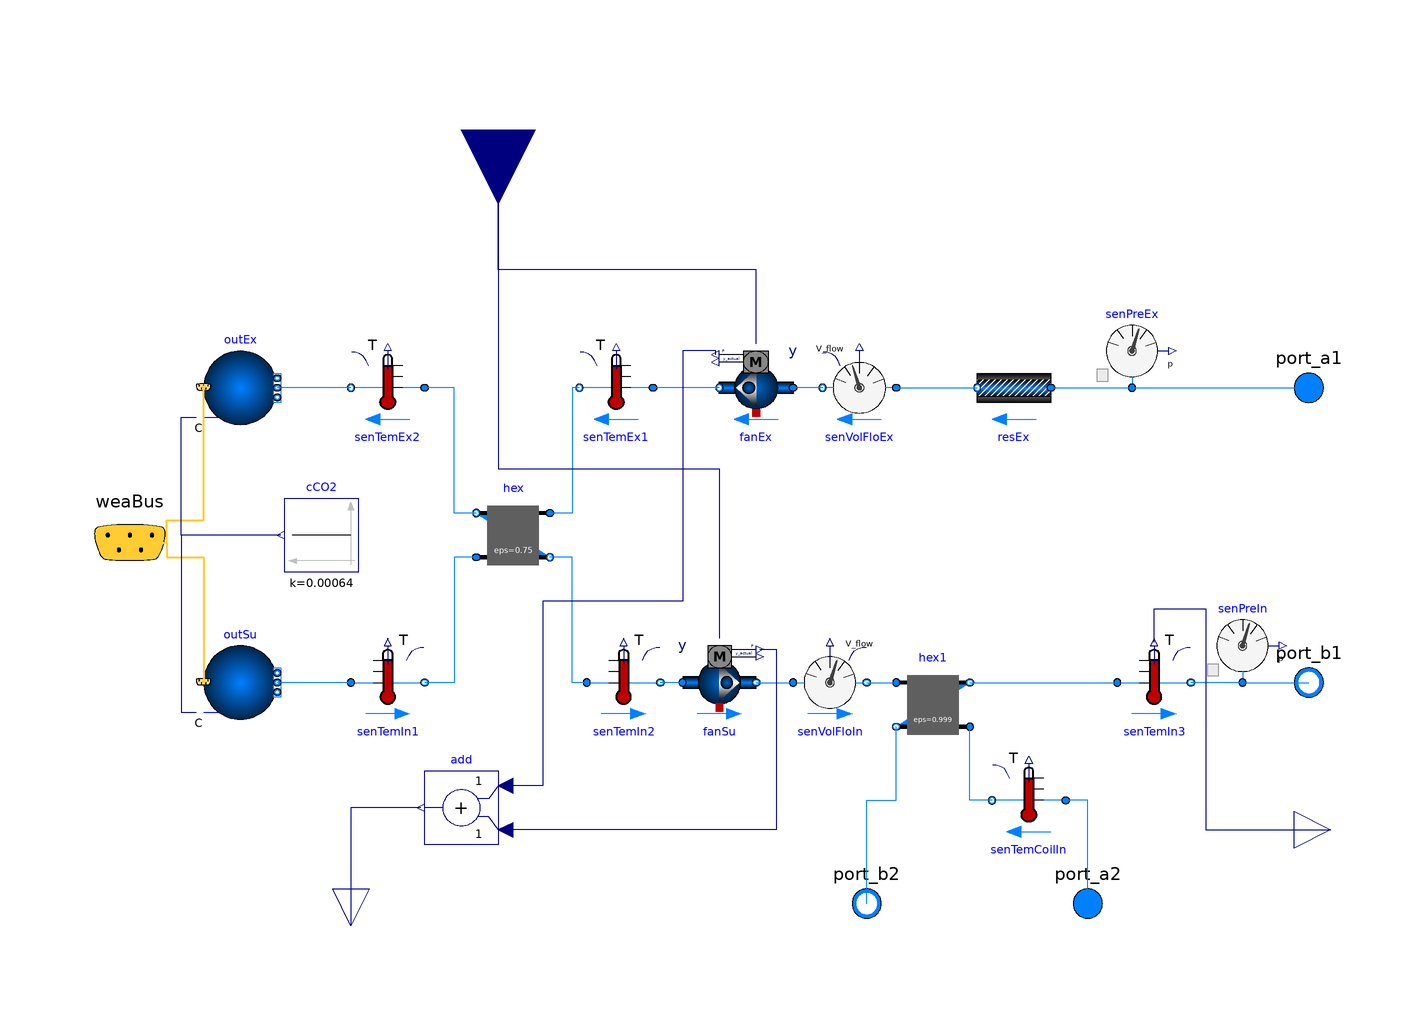

The component connection diagram of the Modelica model below, drawn from its own Placement and Line annotations.

model AirHandlingUnit
      Buildings.Fluid.Movers.SpeedControlled_y fanSu(
        addPowerToMedium=false,
        redeclare package Medium = Air,
        redeclare Data.AhuFanx4 per,
      allowFlowReversal=true,
      massDynamics=Modelica.Fluid.Types.Dynamics.SteadyState,
      energyDynamics=Modelica.Fluid.Types.Dynamics.SteadyState)
        annotation (Placement(transformation(extent={{-10,-50},{10,-30}})));
      Buildings.Fluid.Sensors.VolumeFlowRate senVolFloIn(
                                                   redeclare package Medium = Air,
        m_flow_nominal=m_flow_nominal,
      allowFlowReversal=false)
        annotation (Placement(transformation(extent={{20,-50},{40,-30}})));
      Buildings.Fluid.Sensors.TemperatureTwoPort senTemIn2(
                                                          redeclare package
        Medium =
            Air,
        m_flow_nominal=m_flow_nominal,
      allowFlowReversal=false)
        annotation (Placement(transformation(extent={{-36,-50},{-16,-30}})));
      Buildings.Fluid.HeatExchangers.ConstantEffectiveness hex(
        redeclare package Medium1 = Air,
        redeclare package Medium2 = Air,
        allowFlowReversal1=false,
        allowFlowReversal2=false,
        m1_flow_nominal=m_flow_nominal,
        m2_flow_nominal=m_flow_nominal,
        dp1_nominal=150,
        dp2_nominal=150,
      eps=0.75,
      linearizeFlowResistance1=true,
      linearizeFlowResistance2=true)
        annotation (Placement(transformation(extent={{-46,-10},{-66,10}})));
      Buildings.Fluid.Sensors.TemperatureTwoPort senTemEx1(
                                                          redeclare package
        Medium =
            Air,
        m_flow_nominal=m_flow_nominal,
      allowFlowReversal=false)
        annotation (Placement(transformation(extent={{-18,30},{-38,50}})));
      Buildings.Fluid.Sensors.VolumeFlowRate senVolFloEx(
                                                   redeclare package Medium = Air,
        allowFlowReversal=false,
        m_flow_nominal=m_flow_nominal)
        annotation (Placement(transformation(extent={{48,30},{28,50}})));
      Buildings.Fluid.Sensors.Pressure senPreIn(redeclare package Medium = Air)
        annotation (Placement(transformation(extent={{132,-40},{152,-20}})));
      Buildings.Fluid.Sensors.Pressure senPreEx(redeclare package Medium = Air)
        annotation (Placement(transformation(extent={{102,40},{122,60}})));
      Buildings.Fluid.Movers.SpeedControlled_y fanEx(
        addPowerToMedium=false,
        redeclare package Medium = Air,
        redeclare Data.AhuFanx4 per,
      allowFlowReversal=true,
      massDynamics=Modelica.Fluid.Types.Dynamics.SteadyState,
      energyDynamics=Modelica.Fluid.Types.Dynamics.SteadyState)
        annotation (Placement(transformation(extent={{20,30},{0,50}})));
      Buildings.Fluid.Sensors.TemperatureTwoPort senTemEx2(
                                                          redeclare package
        Medium =
            Air,
        allowFlowReversal=false,
        m_flow_nominal=m_flow_nominal)
        annotation (Placement(transformation(extent={{-80,30},{-100,50}})));
      Buildings.Fluid.Sensors.TemperatureTwoPort senTemIn1(
                                                          redeclare package
        Medium =
            Air,
        m_flow_nominal=m_flow_nominal,
      allowFlowReversal=false)
        annotation (Placement(transformation(extent={{-100,-50},{-80,-30}})));
      Buildings.Fluid.Sensors.TemperatureTwoPort senTemIn3(
                                                          redeclare package
        Medium =
            Air,
        m_flow_nominal=m_flow_nominal,
      allowFlowReversal=false)
        annotation (Placement(transformation(extent={{108,-50},{128,-30}})));
      Modelica.Fluid.Interfaces.FluidPort_b port_b1(redeclare package Medium = Air)
        annotation (Placement(transformation(extent={{150,-50},{170,-30}})));
      Modelica.Fluid.Interfaces.FluidPort_a port_a1(redeclare package Medium = Air)
        annotation (Placement(transformation(extent={{150,30},{170,50}})));
      Modelica.Blocks.Interfaces.RealInput y annotation (Placement(transformation(
            extent={{-20,-20},{20,20}},
            rotation=-90,
            origin={-60,110})));
      replaceable package Air = Buildings.Media.Air(extraPropertiesNames={"CO2"}) constrainedby
      Modelica.Media.Interfaces.PartialMedium;
      replaceable package Water = Buildings.Media.Water constrainedby
      Modelica.Media.Interfaces.PartialMedium;
      Modelica.Blocks.Interfaces.RealOutput qel annotation (Placement(
            transformation(
            extent={{-10,-10},{10,10}},
            rotation=-90,
            origin={-100,-106})));
      Modelica.Blocks.Math.Add add
        annotation (Placement(transformation(extent={{-60,-84},{-80,-64}})));
      Buildings.Fluid.Sources.Outside outEx(nPorts=1, redeclare package Medium =
            Air,
      use_C_in=true)
        annotation (Placement(transformation(extent={{-140,30},{-120,50}})));
      Buildings.Fluid.Sources.Outside outSu(nPorts=1, redeclare package Medium =
            Air,
      use_C_in=true)
        annotation (Placement(transformation(extent={{-140,-50},{-120,-30}})));
      Buildings.BoundaryConditions.WeatherData.Bus weaBus annotation (Placement(
            transformation(extent={{-180,-22},{-140,18}}), iconTransformation(
              extent={{-200,104},{-180,124}})));
      Buildings.Fluid.HeatExchangers.ConstantEffectiveness hex1(redeclare
        package Medium1 =
                    Air,
        redeclare package Medium2 = Water,
        m1_flow_nominal=m_flow_nominal,
        m2_flow_nominal=m2_flow_nominal,
      allowFlowReversal1=false,
      allowFlowReversal2=false,
      dp1_nominal=500,
      linearizeFlowResistance1=true,
      linearizeFlowResistance2=true,
      dp2_nominal=6000,
      eps=0.999)
        annotation (Placement(transformation(extent={{48,-56},{68,-36}})));
      Modelica.Fluid.Interfaces.FluidPort_a port_a2(redeclare package Medium =
            Water)
        annotation (Placement(transformation(extent={{90,-110},{110,-90}})));
      Modelica.Fluid.Interfaces.FluidPort_b port_b2(redeclare package Medium =
            Water)
        annotation (Placement(transformation(extent={{30,-110},{50,-90}})));
      parameter Modelica.SIunits.MassFlowRate m_flow_nominal=20
        "Nominal mass flow rate - air";
      parameter Modelica.SIunits.MassFlowRate m2_flow_nominal=2
        "Nominal mass flow rate - water";
      Modelica.Blocks.Interfaces.RealOutput Tsu annotation (Placement(
            transformation(
            extent={{-10,-10},{10,10}},
            rotation=0,
            origin={166,-80})));
    Modelica.Blocks.Sources.Constant cCO2(k=0.00064)
      annotation (Placement(transformation(extent={{-98,-10},{-118,10}})));
    Buildings.Fluid.FixedResistances.PressureDrop resEx(
      redeclare package Medium = Air,
      m_flow_nominal=46.7,
      dp_nominal=2500,
      allowFlowReversal=false)
      annotation (Placement(transformation(extent={{90,30},{70,50}})));
      Buildings.Fluid.Sensors.TemperatureTwoPort senTemCoilIn(
      allowFlowReversal=false,
      redeclare package Medium = Water,
      m_flow_nominal=m2_flow_nominal)
      annotation (Placement(transformation(extent={{94,-82},{74,-62}})));
  equation
      connect(fanSu.port_b, senVolFloIn.port_a)
        annotation (Line(points={{10,-40},{20,-40}}, color={0,127,255}));
      connect(fanSu.port_a, senTemIn2.port_b)
        annotation (Line(points={{-10,-40},{-16,-40}}, color={0,127,255}));
      connect(senTemIn2.port_a, hex.port_b2) annotation (Line(points={{-36,-40},{
              -40,-40},{-40,-6},{-46,-6}}, color={0,127,255}));
      connect(senTemEx1.port_b, hex.port_a1) annotation (Line(points={{-38,40},{-40,
              40},{-40,6},{-46,6}},     color={0,127,255}));
      connect(senVolFloEx.port_b, fanEx.port_a)
        annotation (Line(points={{28,40},{20,40}}, color={0,127,255}));
      connect(fanEx.port_b, senTemEx1.port_a)
        annotation (Line(points={{0,40},{-18,40}}, color={0,127,255}));
      connect(hex.port_b1, senTemEx2.port_a) annotation (Line(points={{-66,6},{
              -72,6},{-72,40},{-80,40}}, color={0,127,255}));
      connect(hex.port_a2, senTemIn1.port_b) annotation (Line(points={{-66,-6},{-72,
              -6},{-72,-40},{-80,-40}},     color={0,127,255}));
      connect(senPreIn.port, senTemIn3.port_b)
        annotation (Line(points={{142,-40},{128,-40}}, color={0,127,255}));
      connect(port_b1, port_b1)
        annotation (Line(points={{160,-40},{160,-40}}, color={0,127,255}));
      connect(senPreEx.port, port_a1)
        annotation (Line(points={{112,40},{160,40}}, color={0,127,255}));
      connect(y, fanSu.y) annotation (Line(points={{-60,110},{-60,18},{0,18},{0,-28}},
            color={0,0,127}));
      connect(senPreIn.port, port_b1) annotation (Line(points={{142,-40},{160,-40}},
                                    color={0,127,255}));
      connect(fanEx.y, y) annotation (Line(points={{10,52},{10,72},{-60,72},{-60,
              110}},
            color={0,0,127}));
      connect(add.y, qel) annotation (Line(points={{-81,-74},{-100,-74},{-100,-106}},
            color={0,0,127}));
      connect(fanEx.P, add.u1) annotation (Line(points={{-1,49},{-1,50},{-10,50},
              {-10,-18},{-48,-18},{-48,-68},{-58,-68}},
                                                   color={0,0,127}));
      connect(fanSu.P, add.u2) annotation (Line(points={{11,-31},{15.5,-31},{15.5,-80},
              {-58,-80}}, color={0,0,127}));
      connect(senTemEx2.port_b, outEx.ports[1])
        annotation (Line(points={{-100,40},{-120,40}}, color={0,127,255}));
      connect(senTemIn1.port_a, outSu.ports[1])
        annotation (Line(points={{-100,-40},{-120,-40}}, color={0,127,255}));
      connect(weaBus, outEx.weaBus) annotation (Line(
          points={{-160,-2},{-150,-2},{-150,4},{-140,4},{-140,40.2}},
          color={255,204,51},
          thickness=0.5), Text(
          string="%first",
          index=-1,
          extent={{-6,3},{-6,3}}));
      connect(weaBus, outSu.weaBus) annotation (Line(
          points={{-160,-2},{-150,-2},{-150,-6},{-140,-6},{-140,-39.8}},
          color={255,204,51},
          thickness=0.5), Text(
          string="%first",
          index=-1,
          extent={{-6,3},{-6,3}}));
      connect(senVolFloIn.port_b, hex1.port_a1)
        annotation (Line(points={{40,-40},{48,-40}}, color={0,127,255}));
      connect(port_b2, hex1.port_b2) annotation (Line(points={{40,-100},{40,-72},
            {48,-72},{48,-52}},
                              color={0,127,255}));
      connect(senTemIn3.T, Tsu) annotation (Line(points={{118,-29},{118,-20},{132,
            -20},{132,-80},{166,-80}},   color={0,0,127}));
    connect(cCO2.y, outEx.C_in[1]) annotation (Line(points={{-119,0},{-146,0},{-146,
            32},{-142,32}}, color={0,0,127}));
    connect(cCO2.y, outSu.C_in[1]) annotation (Line(points={{-119,0},{-146,0},{-146,
            -48},{-142,-48}}, color={0,0,127}));
    connect(senVolFloEx.port_a, resEx.port_b)
      annotation (Line(points={{48,40},{70,40}}, color={0,127,255}));
    connect(resEx.port_a, senPreEx.port)
      annotation (Line(points={{90,40},{112,40}}, color={0,127,255}));
    connect(port_a2, senTemCoilIn.port_a) annotation (Line(points={{100,-100},{100,
            -72},{94,-72}}, color={0,127,255}));
    connect(senTemCoilIn.port_b, hex1.port_a2)
      annotation (Line(points={{74,-72},{68,-72},{68,-52}}, color={0,127,255}));
    connect(hex1.port_b1, senTemIn3.port_a)
      annotation (Line(points={{68,-40},{108,-40}}, color={0,127,255}));
      annotation (Icon(coordinateSystem(preserveAspectRatio=false, extent={{-160,
                -100},{160,100}}), graphics={
            Rectangle(
              extent={{-160,100},{160,-100}},
              lineColor={28,108,200},
              fillColor={255,255,255},
              fillPattern=FillPattern.Solid),
            Ellipse(extent={{-20,60},{20,20}}, lineColor={28,108,200}),
            Line(points={{12,56},{12,24},{-20,40},{12,56}}, color={28,108,200}),
            Ellipse(extent={{-20,-20},{20,-60}}, lineColor={28,108,200}),
            Line(points={{-12,-24},{-12,-56},{20,-40},{-12,-24}}, color={28,108,200}),
            Line(points={{20,-40},{150,-40}}, color={28,108,200}),
            Line(points={{-20,-40},{-150,-40}}, color={28,108,200}),
            Line(points={{-150,40},{-20,40}}, color={28,108,200}),
            Line(points={{20,40},{150,40}}, color={28,108,200}),
            Line(points={{-82,40},{-122,-40}}, color={28,108,200}),
            Line(points={{-122,40},{-82,-40}}, color={28,108,200}),
            Rectangle(
              extent={{62,-20},{82,-60}},
              lineColor={28,108,200},
              fillColor={238,46,47},
              fillPattern=FillPattern.Solid),
            Line(points={{0,72},{0,60}}, color={0,0,0}),
            Line(points={{-60,90},{-60,-10},{0,-10},{0,-20}},
                                                          color={0,0,0}),
            Line(points={{0,72},{-60,72}}, color={0,0,0}),
            Line(
              points={{2,-60},{2,-74},{-100,-74},{-100,-96}},
              color={0,0,0},
              pattern=LinePattern.Dash),
            Line(
              points={{0,20},{0,12},{-40,12},{-40,-74}},
              color={0,0,0},
              pattern=LinePattern.Dash),
            Line(points={{-150,44},{-150,36}}, color={28,108,200}),
            Line(points={{-150,-36},{-150,-44}}, color={28,108,200}),
            Line(points={{100,-90},{100,-54},{82,-54}}, color={238,46,47}),
            Line(points={{62,-54},{40,-54},{40,-90}}, color={28,108,200}),
            Line(
              points={{156,-80},{130,-80},{130,-40}},
              color={0,140,72},
              pattern=LinePattern.Dash)}),
                                    Diagram(coordinateSystem(preserveAspectRatio=
                false, extent={{-160,-100},{160,100}})));
  end AirHandlingUnit;